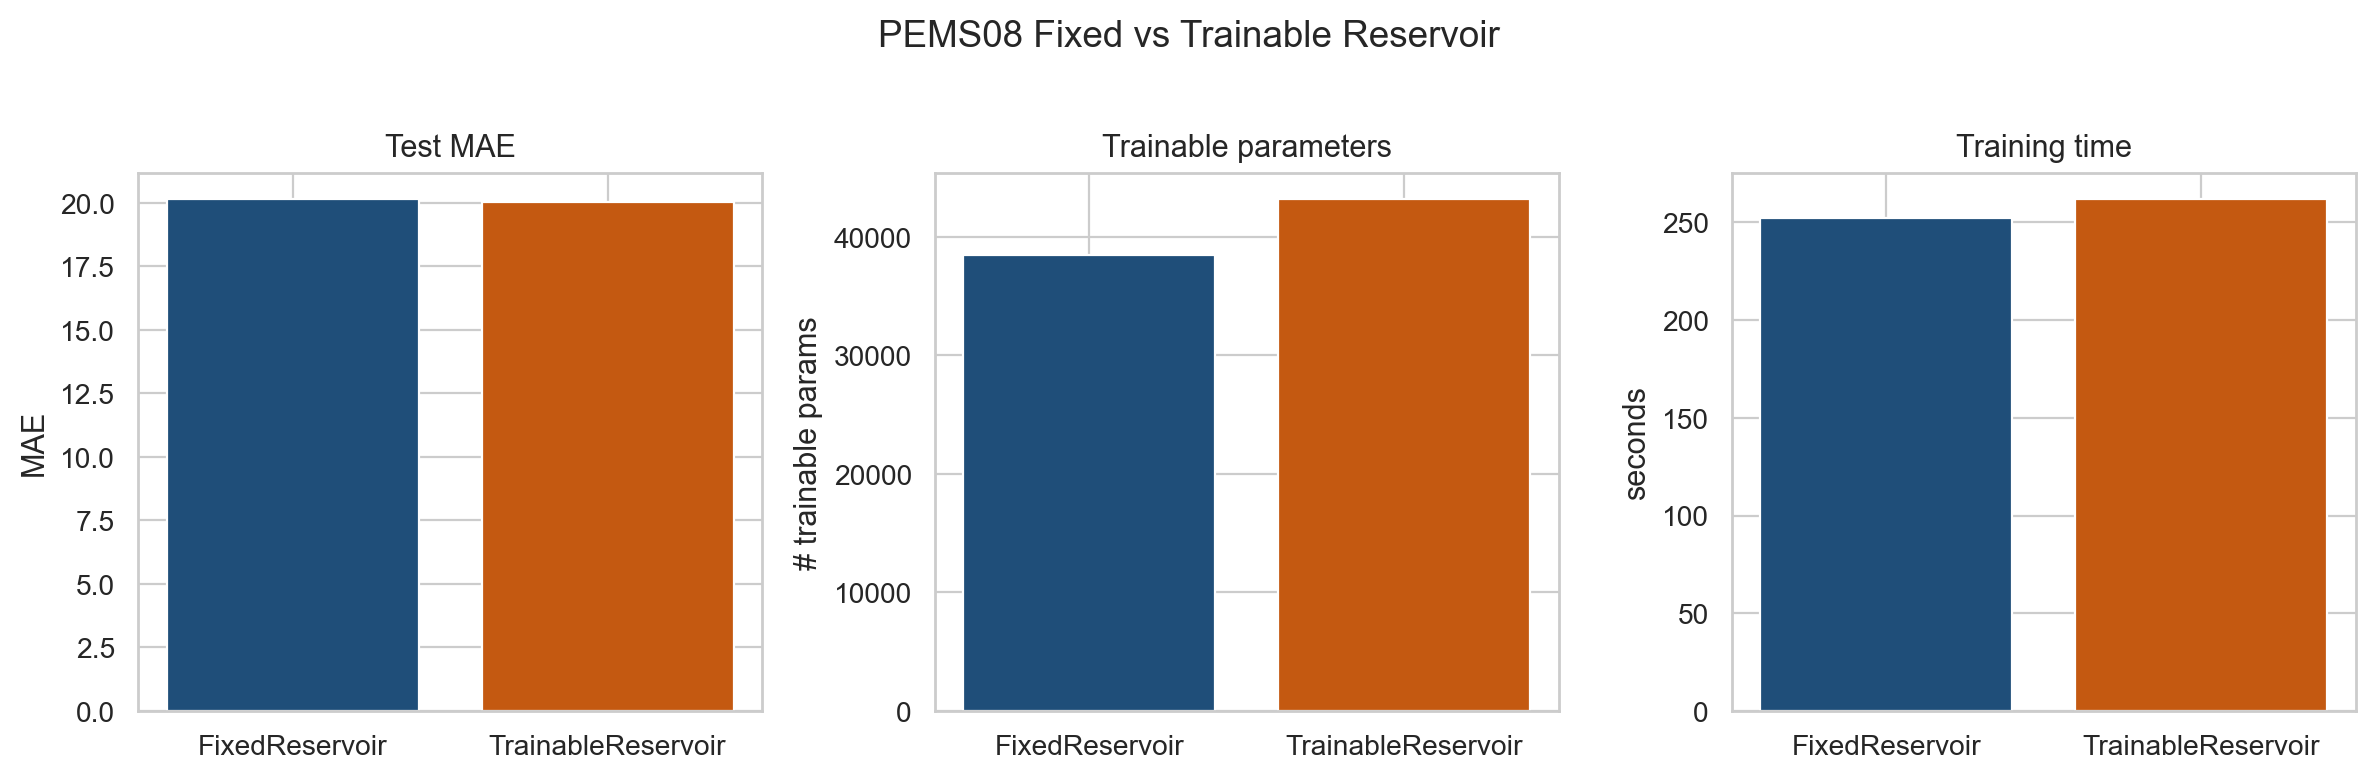

The data file committed next to this chart (first rows):
MSE, MAE, RMSE, MAPE, R2, TrainTimeSec, InferTimeSec, TrainableParams, TotalParams, Epochs, best_val_mae, PeakGPUMemMB, MAE_h1, MAE_h12, DeltaMAE, G_horizon, esp_ok, max_kappa, esp_target, phi_density, train_recurrent, seed, compression_dim, compression_ratio
983.1, 20.17, 31.35, 300917, 0.9527, 252.4, 0.07263, 38494, 49534, 300.0, 0.14, 197.9, 14.02, 25.56, 11.54, 0.8233, True, 0.9194, 0.9, 1.0, False, 42, 28, 0.5
967.6, 20.01, 31.11, 320085, 0.9535, 262.2, 0.08873, 43230, 49534, 300.0, 0.1399, 198.4, 13.96, 25.41, 11.45, 0.8203, False, 2.381, 0.9, 1.0, True, 42, 28, 0.5
